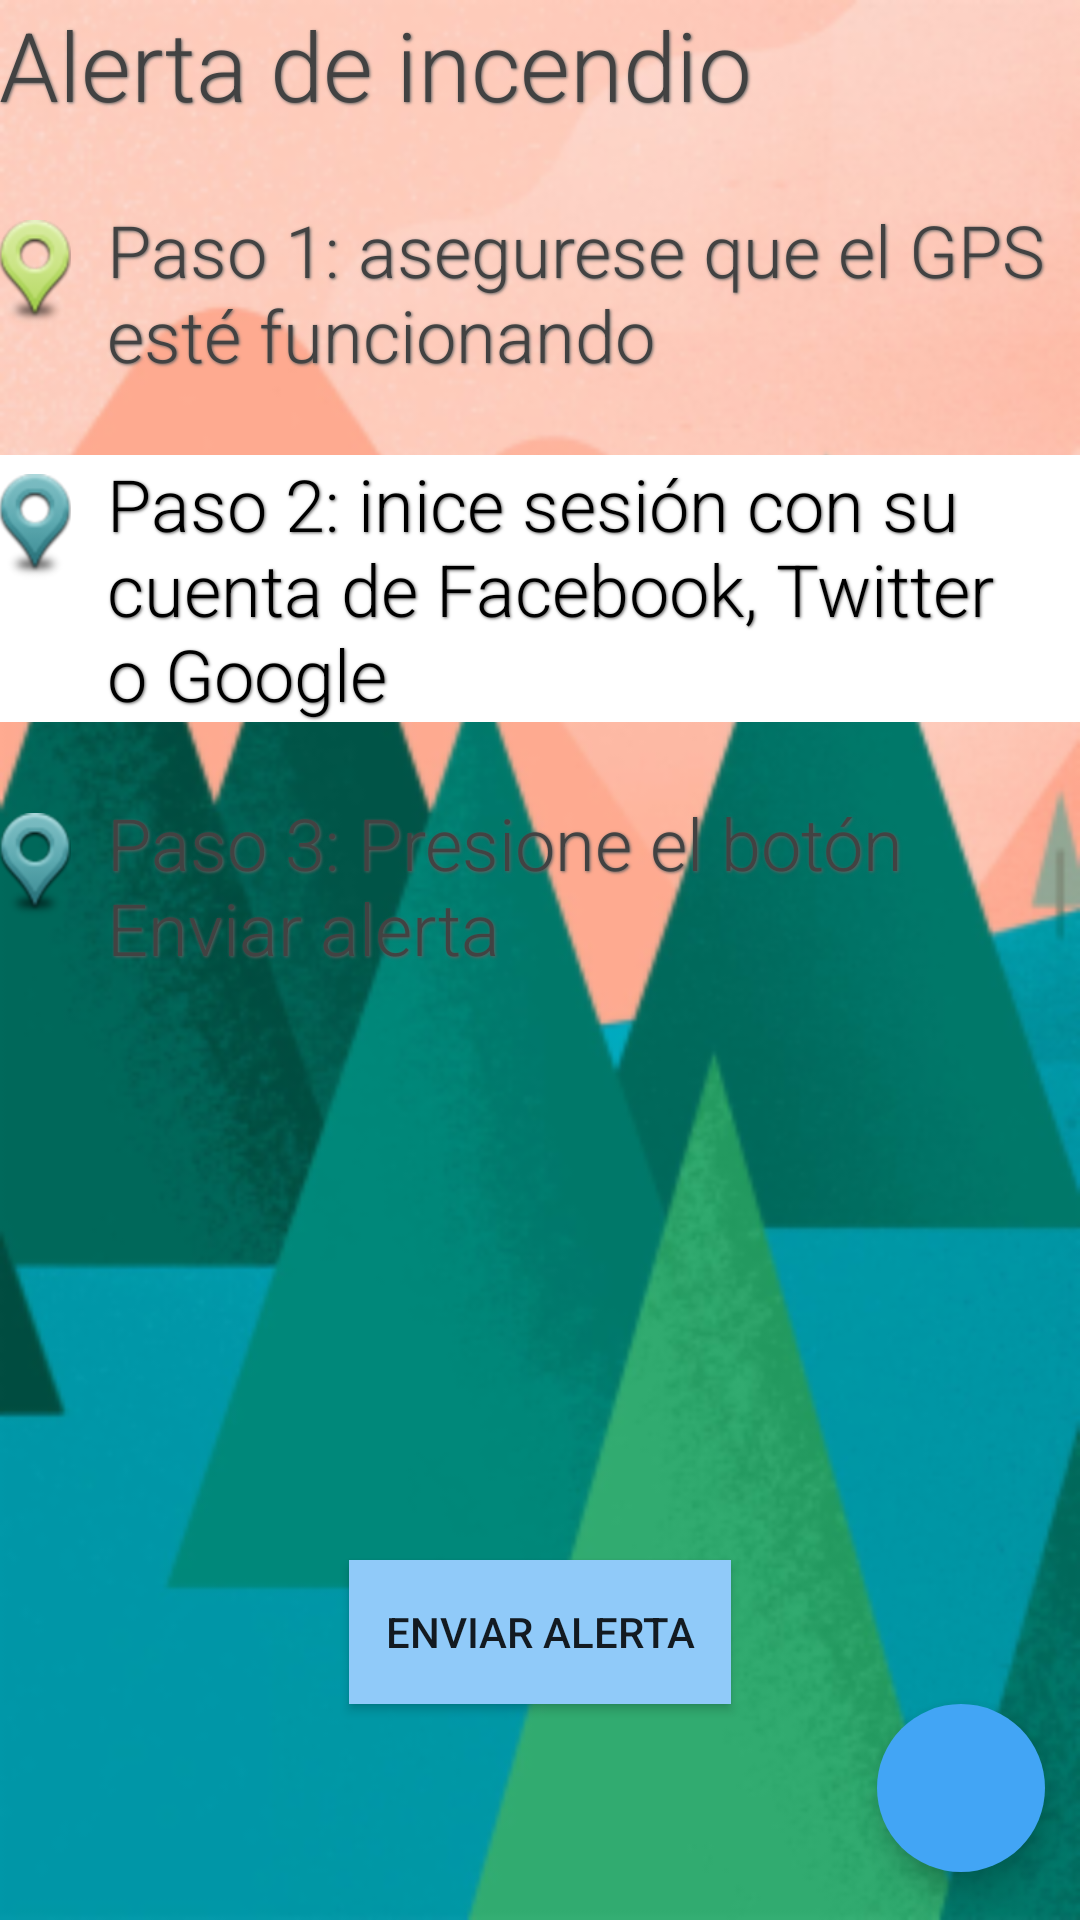

Reconstruct the res/layout file that produces this screen, plus the resources it refers to.
<!-- AndroidManifest.xml: application theme AppTheme -->
<!-- res/layout/activity_main.xml -->
<RelativeLayout xmlns:android="http://schemas.android.com/apk/res/android"
    xmlns:tools="http://schemas.android.com/tools"
    xmlns:app="http://schemas.android.com/apk/res-auto"
    android:layout_width="match_parent"
    android:layout_height="match_parent"
    android:background="@drawable/landscape"
    android:paddingLeft="@dimen/activity_horizontal_margin"
    android:paddingRight="@dimen/activity_horizontal_margin"
    android:paddingTop="@dimen/activity_vertical_margin"
    android:paddingBottom="@dimen/activity_vertical_margin"
    tools:context=".MainActivity">

    

    <LinearLayout
        android:orientation="vertical"
        android:layout_width="match_parent"
        android:layout_height="match_parent">

        <LinearLayout
            android:orientation="horizontal"
            android:layout_width="match_parent"
            android:layout_height="wrap_content">

            <TextView
                android:id="@+id/textView2"
                android:layout_width="wrap_content"
                android:layout_height="wrap_content"
                android:text="@string/title"
                android:textSize="32sp"
                android:textColor="@color/grey_800"
                android:shadowColor="@color/grey_700"
                android:layout_marginBottom="24dp"
                android:shadowDx="1"
                android:shadowDy="1"
                android:shadowRadius="2"
                android:fontFamily="sans-serif-light" />

        </LinearLayout>

        <LinearLayout
            android:id="@+id/gpsLayout"
            android:orientation="horizontal"
            android:layout_marginBottom="24dp"
            android:layout_width="wrap_content"
            android:layout_height="wrap_content">

            <ImageView
                android:id="@+id/imageView2"
                android:layout_width="48dp"
                android:layout_height="48dp"
                android:src="@drawable/pin_lime_2"
                android:contentDescription="@string/access_step_1"
                android:layout_weight="1" />

            <TextView
                android:id="@+id/textViewStep1"
                android:layout_width="0dp"
                android:layout_height="wrap_content"
                android:text="@string/step_1"
                android:textSize="24sp"
                android:textColor="@color/grey_800"
                android:shadowColor="@color/grey_700"
                android:shadowDx="1"
                android:shadowDy="1"
                android:shadowRadius="2"
                android:paddingLeft="12dp"
                android:paddingRight="12dp"
                android:fontFamily="sans-serif-light"
                android:layout_weight="1" />

        </LinearLayout>

    <LinearLayout
        android:id="@+id/loginLayout"
        android:orientation="horizontal"
        android:layout_marginBottom="24dp"
        android:background="@color/text_shadow_white"
        android:layout_width="wrap_content"
        android:layout_height="wrap_content">

        <ImageView
            android:id="@+id/imageView3"
            android:src="@drawable/pin_teal_2"
            android:layout_width="48dp"
            android:layout_height="48dp"
            android:contentDescription="@string/access_step_2"
            android:layout_weight="1" />

        <TextView
            android:id="@+id/textViewStep2"
            android:layout_width="0dp"
            android:layout_height="wrap_content"
            android:text="@string/step_2"
            android:textSize="24sp"
            android:textColor="@color/black"
            android:shadowColor="@color/grey_700"
            android:shadowDx="1"
            android:shadowDy="1"
            android:shadowRadius="2"
            android:paddingLeft="12dp"
            android:paddingRight="12dp"
            android:fontFamily="sans-serif-light"
            android:layout_weight="1" />

    </LinearLayout>

    <LinearLayout
        android:orientation="horizontal"
        android:layout_marginBottom="24dp"
        android:layout_width="wrap_content"
        android:layout_height="wrap_content">

        <ImageView
            android:id="@+id/imageView4"
            android:src="@drawable/pin_teal_2"
            android:layout_width="48dp"
            android:layout_height="48dp"
            android:contentDescription="@string/access_step_3"
            android:layout_weight="1" />

        <TextView
            android:id="@+id/textViewStep3"
            android:layout_width="0dp"
            android:layout_height="wrap_content"
            android:text="@string/step_3"
            android:textSize="24sp"
            android:textColor="@color/grey_800"
            android:shadowColor="@color/grey_700"
            android:shadowDx="1"
            android:shadowDy="1"
            android:shadowRadius="2"
            android:paddingLeft="12dp"
            android:paddingRight="12dp"
            android:fontFamily="sans-serif-light"
            android:layout_weight="1" />

    </LinearLayout>

    </LinearLayout>

    <Button
        android:id="@+id/button_send_alert"
        android:layout_width="wrap_content"
        android:layout_height="wrap_content"
        android:text="@string/send_alert_button"
        android:background="@color/blue_200"
        android:paddingRight="12dp"
        android:paddingLeft="12dp"
        android:layout_above="@+id/floatingActionButton"
        android:layout_centerHorizontal="true" />

    <android.support.design.widget.CoordinatorLayout
        android:layout_width="match_parent"
        android:layout_height="48dp"
        android:id="@+id/snackbarPosition"
        android:layout_alignParentBottom="true"
        android:layout_alignParentLeft="true"
        android:layout_alignParentStart="true">
    </android.support.design.widget.CoordinatorLayout>

    <android.support.design.widget.FloatingActionButton
        android:id="@+id/floatingActionButton"
        android:layout_width="wrap_content"
        android:layout_height="wrap_content"
        android:src="@drawable/ic_action_share"
        android:layout_alignParentBottom="true"
        android:layout_alignParentRight="true"
        android:layout_alignParentEnd="true"
        android:layout_marginBottom="16dp"
        android:layout_marginRight="12dp"
        app:rippleColor="@color/blue_700"
        app:borderWidth="0dp"
        app:actionProviderClass="android.support.v7.widget.ShareActionProvider"/>

</RelativeLayout>
<!-- resources referenced by this layout -->
<resources>
  <color name="black">#000000</color>
  <color name="blue_200">#90CAF9</color>
  <color name="blue_700">#1976D2</color>
  <color name="grey_700">#616161</color>
  <color name="grey_800">#424242</color>
  <color name="text_shadow_white">#FFFFFF</color>
  <!-- drawable landscape: png bitmap (drawable-ldpi, 122953 bytes) -->
  <!-- drawable pin_lime_2: png bitmap (drawable-hdpi, 2090 bytes) -->
  <!-- drawable pin_teal_2: png bitmap (drawable-hdpi, 2132 bytes) -->
  <string name="access_step_1">Activar GPS</string>
  <string name="access_step_2">Inicia sesión</string>
  <string name="access_step_3">Enviar alerta</string>
  <string name="send_alert_button">Enviar alerta</string>
  <string name="step_1">Paso 1: asegurese que el GPS esté funcionando</string>
  <string name="step_2">Paso 2: inice sesión con su cuenta de Facebook, Twitter o Google</string>
  <string name="step_3">Paso 3: Presione el botón "Enviar alerta"</string>
  <string name="title">Alerta de incendio</string>
  <style name="AppTheme" parent="Theme.AppCompat.Light.DarkActionBar">
  
          
          <item name="colorAccent">@color/blue_400</item>
  
      </style>
  <color name="blue_400">#42A5F5</color>
</resources>
